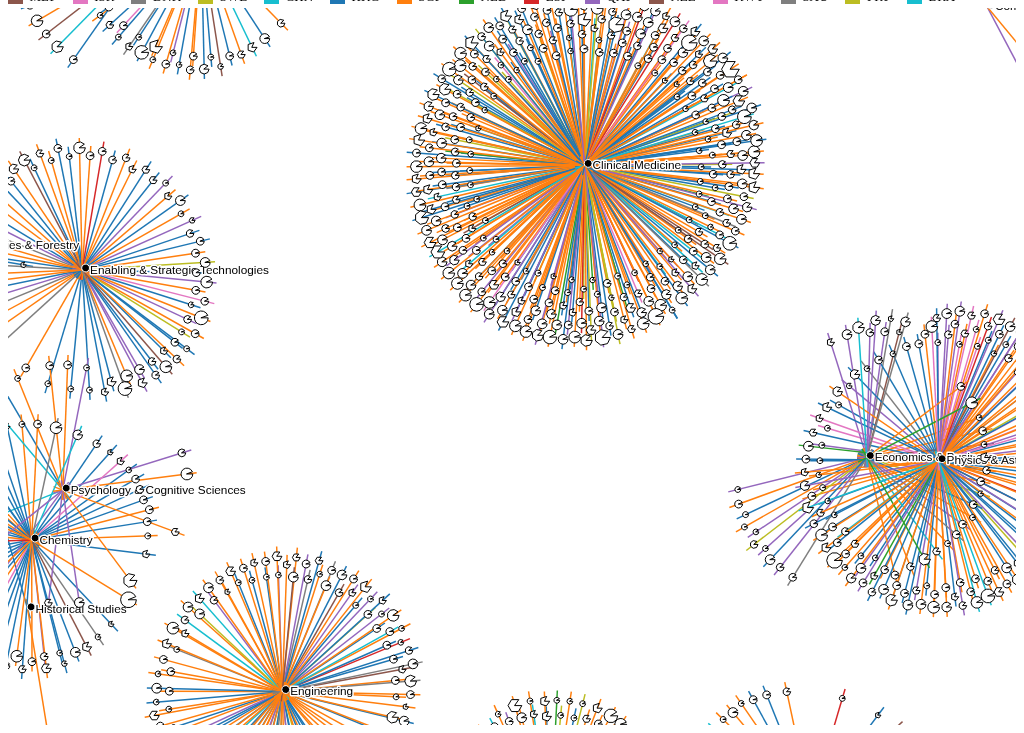
D3 v7 page, settled after 480 driven frames (8 s of simulated time); the page loaded 1 data file(s).


// ── net_script.js
async function main() {
  const data = await d3.csv("net.csv", d3.autoType);
  const width = window.innerWidth;
  const height = window.innerHeight-40;

  const svg = d3.select("#chart")
    .attr("viewBox", [-width / 2, -height / 2, width, height]);

  initChartStyle(svg);
  const {nodes, links, types} = processData(data);
  renderGraph(svg, nodes, links, types, width, height);
}

function initChartStyle(svg) {
  svg.attr("width", "100%")
    .attr("height", "100%")
    .attr("style", "max-width: 100%; height: auto; font: 12px sans-serif;");
}

function processData(data) {
  const types = Array.from(new Set(data.map(d => d.type)));
  const nodes = Array.from(
    new Set(data.flatMap(l => [l.source, l.target])),
    id => {
	  const nodeData = data.find(d => d.source === id) || data.find(d => d.target === id);
      const score = isSource(id) ? 15 : nodeData.value;
      return { id, score };
    }
  );
  const links = data.map(d => Object.create(d));
  console.log(nodes);
  return { nodes, links, types };
}

function renderGraph(svg, nodes, links, types, width, height) {
 
  const simulation = initSimulation(nodes, links, width, height);
  const link = renderLinks(svg, links, types);
  const node = renderNodes(svg, nodes, simulation);

  simulation.on("tick", () => {
    link.attr("d", linkArc);
    node.attr("transform", d => `translate(${d.x},${d.y})`);
  });
}

function initSimulation(nodes, links, width, height) {
  return d3.forceSimulation(nodes)
    .force("link", d3.forceLink(links).distance(120).id(d => d.id))
    .force("charge", d3.forceManyBody().strength(-40))
    .force("x", d3.forceX().x(0))
    .force("y", d3.forceY().y(0))
    .force("boundary", boundaryForce(-width / 2 + 20, -height / 2 + 20, width / 2 - 20, height / 2 - 20, 10)); // 添加边界斥力
}

function boundaryForce(x1, y1, x2, y2, sourceBoundaryMargin) {
  function force(d) {
    let margin = isSource(d.id) ? sourceBoundaryMargin : 20; // 源节点边界间距
    d.x = Math.max(x1 + margin, Math.min(x2 - margin, d.x));
    d.y = Math.max(y1 + margin, Math.min(y2 - margin, d.y));
  }

  force.initialize = function (_) {
    return;
  };

  return force;
}

function renderLinks(svg, links, types) {
  const color = d3.scaleOrdinal(types, d3.schemeCategory10);

  return svg.append("g")
    .attr("fill", "none")
    .attr("stroke-width", 1.5)
    .selectAll("path")
    .data(links)
    .join("path")
    .attr("stroke", d => color(d.type))
    .attr("stroke-width", d => Math.sqrt(d.score));
}

function renderNodes(svg, nodes, simulation) {
  const node = svg.append("g")
    .attr("fill", "currentColor")
    .attr("stroke-linecap", "round")
    .attr("stroke-linejoin", "round")
    .selectAll("g")
    .data(nodes)
    .join("g")
    .call(drag(simulation));

  // Customize the shape and color of nodes
  node.append("path")
    .attr("d", d => (isSource(d.id) ? sourceNodeShape() : dandelionShape(d.score)))
    .attr("fill", d => (isSource(d.id) ? "currentColor" : "white"))
    .attr("stroke", d => (isSource(d.id) ? "white" : "black"));

  const textLabel = appendTextLabel(node);
  setNodeInteraction(node, textLabel);

  return node;
}

function drag(simulation) {
  function dragstarted(event, d) {
    if (!event.active) simulation.alphaTarget(0.3).restart();
    d.fx = d.x;
    d.fy = d.y;
  }

  function dragged(event, d) {
    d.fx = event.x;
    d.fy = event.y;
  }

  function dragended(event, d) {
    if (!event.active) simulation.alphaTarget(0);
    d.fx = null;
    d.fy = null;
  }

  return d3.drag()
    .on("start", dragstarted)
    .on("drag", dragged)
    .on("end", dragended);
}

function linkArc(d) {
  const angle = getLinkAngle(d);
  const radius = Math.sqrt((d.source.x - d.target.x) ** 2 + (d.source.y - d.target.y) ** 2);
  const sourceX = d.source.x + Math.cos(angle) * (radius + 10);
  const sourceY = d.source.y + Math.sin(angle) * (radius + 10);
  const targetX = d.target.x - Math.cos(angle) * (radius + 10);
  const targetY = d.target.y - Math.sin(angle) * (radius + 10);
  return `M${sourceX},${sourceY}L${targetX},${targetY}`;
}

function dandelionShape(score) {
  const n = Math.floor(Math.random() * (15 - 5 + 1)) + 5;
  const angle = Math.PI * 2 / n;
//  const radius = Math.floor(Math.random() * (5 - 2 + 1)) + 2;
  const radius = Math.floor(score / 1.5) + 3;

  return "M0,0" + 
    Array.from({ length: n }).map((d, i) => {
      const x = Math.cos(i * angle) * radius;
      const y = Math.sin(i * angle) * radius;
      return `L${x},${y}`;
    }).join("") +
    "Z";
}

function appendTextLabel(node) {
  return node.append("text")
    .attr("x", 8)
    .attr("y", "0.31em")
    .style("display", (d, i) => isSource(d.id) ? "block" : "none")
    .attr("stroke", "white")
    .attr("stroke-width", 0.02)
    .text(d => d.id)
    .clone(true).lower()
    .attr("fill", "none")
    .attr("stroke", "white")
    .attr("stroke-width", 3);
}

function setNodeInteraction(node, textLabel) {
node.on("mouseover", function (d) {
const nodeId = d3.select(this).datum().id; // 获取数据对象id
// console.log(nodeId);
if (!isSource(nodeId)) {
const randomColor = getRandomColor();
const hoverLabel = d3.select(this)
.append("text")
.attr("class", "hover-label")
.attr("x", 8)
.attr("y", "0.31em")
.style("display", "block")
.attr("fill", "white")
.attr("font-size", "25px")
.attr("stroke", randomColor)
.attr("stroke-width", 0.8)
.text(d => d.id);
}
})
.on("mouseout", function (d) {
d3.select(this).selectAll(".hover-label").remove();
});
}



function isSource(id) {
  const source = [
    'Built Environment & Design', 'Clinical Medicine',
    'Information & Communication Technologies', 'Physics & Astronomy',
    'Enabling & Strategic Technologies', 'Economics & Business', 'Chemistry',
    'Biomedical Research', 'Engineering', 'Mathematics & Statistics',
    'Agriculture, Fisheries & Forestry', 'Social Sciences',
    'Historical Studies', 'Psychology & Cognitive Sciences',
    'Public Health & Health Services', 'Communication & Textual Studies',
    'Earth & Environmental Sciences', 'Biology', 'Philosophy & Theology',
    'Visual & Performing Arts'
  ];
  return source.includes(id);
}

function sourceNodeShape() {
  return "M0,0A4,4 0 1,0 0,-4A4,4 0 0,0 0,0";
}

function getLinkAngle(d) {
  const dx = d.target.x - d.source.x;
  const dy = d.target.y - d.source.y;
  return Math.atan2(dy, dx);
}

function getRandomColor() {
  const letters = '0123456789ABCDEF';
  let color = '#';
  for (let i = 0; i < 6; i++) {
    color += letters[Math.floor(Math.random() * 16)];
  }
  return color;
}

main();


### data: net.csv
source, target, type, value
Engineering, Mourtzis, Dimitris, grc, 1.002
Engineering, Lazaridis, Nikolaos K., grc, 1.005
Historical Studies, Karkanas, Panagiotis, grc, 1.007
Economics & Business, Halkos, George, grc, 1.008
Agriculture, Fisheries & Forestry, Boskou, Dimitrios, grc, 1.013
Engineering, Rovithakis, George A., grc, 1.013
Clinical Medicine, Marchalonis, John J., usa, 1.013
Information & Communication Technologies, Tsatsanis, M., usa, 1.019
Biomedical Research, Kramvis, Anna, zaf, 1.02
Clinical Medicine, Demetriou, Achilles A., usa, 1.026
Clinical Medicine, Floros, Joanna, usa, 1.027
Clinical Medicine, Kafatos, Anthony, grc, 1.033
Clinical Medicine, Fotsis, Theodore, grc, 1.037
Engineering, Tsezos, Marios, grc, 1.037
Physics & Astronomy, Anglos, Demetrios, grc, 1.038
Engineering, Bizios, Rena, usa, 1.041
Clinical Medicine, Fanos, Vassilios, ita, 1.041
Enabling & Strategic Technologies, Tsolakis, A., gbr, 1.043
Engineering, Tagaras, George, grc, 1.045
Clinical Medicine, Geroulakos, George, grc, 1.046
Clinical Medicine, Pandis, Nikolaos, che, 1.048
Enabling & Strategic Technologies, Aggelis, George, grc, 1.05
Engineering, Inglezakis, Vassilis J., gbr, 1.052
Engineering, Couclelis, Helen, usa, 1.055
Physics & Astronomy, Natsiavas, S., grc, 1.055
Information & Communication Technologies, Komodakis, Nikos, fra, 1.057
Information & Communication Technologies, Spanias, Andreas, usa, 1.071
Physics & Astronomy, Markovitsi, Dimitra, fra, 1.072
Economics & Business, Koufteros, Xenophon, usa, 1.073
Psychology & Cognitive Sciences, Kourtzi, Z., gbr, 1.074
Clinical Medicine, Soldatos, Constantin R., grc, 1.078
Physics & Astronomy, Dimopoulos, Konstantinos, gbr, 1.079
Physics & Astronomy, Baskoutas, S., grc, 1.082
Information & Communication Technologies, Avgerou, Chrisanthi, gbr, 1.082
Engineering, Papachristodoulou, Antonis, gbr, 1.084
Engineering, Vamvatsikos, Dimitrios, grc, 1.085
Engineering, Hadjicostis, Christoforos N., cyp, 1.085
Physics & Astronomy, Savvides, N., aus, 1.087
Clinical Medicine, Baltzopoulos, Vasilios, gbr, 1.09
Enabling & Strategic Technologies, Roukas, Triantafyllos, grc, 1.092
Earth & Environmental Sciences, Hasiotis, Stephen T., usa, 1.093
Enabling & Strategic Technologies, Markides, Christos N., gbr, 1.094
Engineering, Dimitrakopoulos, Roussos, can, 1.094
Engineering, Koulamas, Christos, usa, 1.094
Earth & Environmental Sciences, Nenes, Athanasios, che, 1.096
Chemistry, Pantazis, Dimitrios A., deu, 1.096
Biomedical Research, Labrou, Nikolaos, grc, 1.099
Clinical Medicine, Hadjistavropoulos, Thomas, can, 1.099
Clinical Medicine, Koutedakis, Yiannis, grc, 1.1
Chemistry, Kokotos, George, grc, 1.105
Physics & Astronomy, Vassilicos, J. C., fra, 1.106
Clinical Medicine, Plaitakis, Andreas, grc, 1.107
Clinical Medicine, Grigoriadis, Dimitri E., usa, 1.109
Public Health & Health Services, Mossialos, Elias, gbr, 1.112
Information & Communication Technologies, Rouskas, George N., usa, 1.112
Clinical Medicine, Patsopoulos, Nikolaos A., usa, 1.113
Physics & Astronomy, Dimos, Duane, usa, 1.115
Social Sciences, Triandafyllidou, Anna, can, 1.119
Engineering, Gavalas, George R., usa, 1.12
Physics & Astronomy, Papaefthymiou, Georgia C., usa, 1.125
... 973 more rows